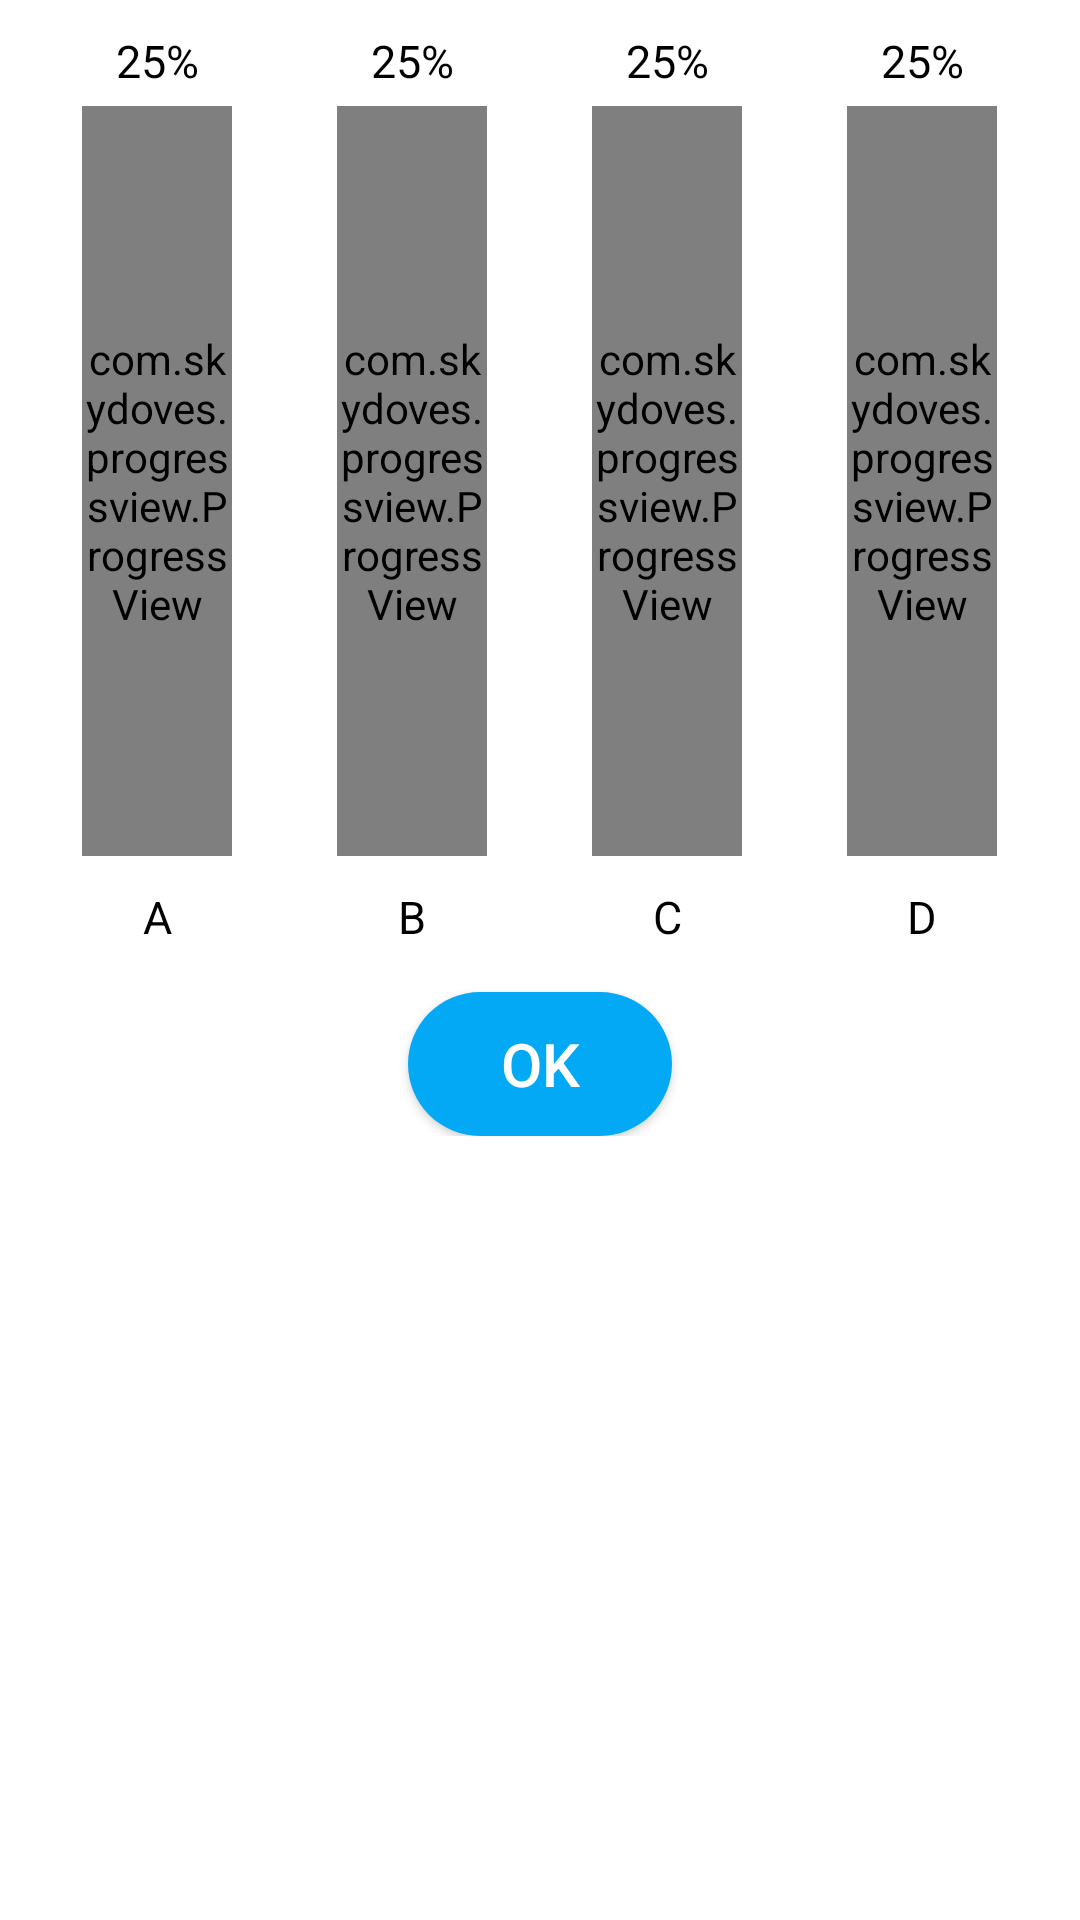

Reconstruct the res/layout file that produces this screen, plus the resources it refers to.
<!-- AndroidManifest.xml: application theme Theme.Prj_AiLaTrieuPhu -->
<!-- res/layout/layout_askdialog.xml -->
<?xml version="1.0" encoding="utf-8"?>
<LinearLayout xmlns:android="http://schemas.android.com/apk/res/android"
    android:layout_width="match_parent"
    android:layout_height="match_parent"
    xmlns:app="http://schemas.android.com/apk/res-auto"
    android:background="@color/white">
    <LinearLayout
        android:layout_width="match_parent"
        android:layout_height="wrap_content"
        android:orientation="vertical"
        android:gravity="center"
        android:padding="10dp">
        <LinearLayout
            android:layout_width="match_parent"
            android:layout_height="wrap_content"
            android:orientation="horizontal"
            android:layout_weight="40">
            <LinearLayout
                android:orientation="vertical"
                android:layout_width="0dp"
                android:layout_height="wrap_content"
                android:layout_weight="10"
                android:gravity="center">
                <TextView
                    android:id="@+id/txtPercentA"
                    android:layout_width="wrap_content"
                    android:layout_height="wrap_content"
                    android:textSize="15dp"
                    android:textColor="@color/black"
                    android:paddingBottom="5dp"
                    android:text="25%"></TextView>
                <com.skydoves.progressview.ProgressView
                    android:id="@+id/progress_1"
                    app:progressView_colorBackground="#03A9F4"
                    app:progressView_colorProgress="#FFEA32"
                    app:progressView_min="0"
                    app:progressView_max="100"
                    app:progressView_orientation="vertical"
                    app:progressView_animation="bounce"
                    android:layout_width="50dp"
                    android:layout_height="250dp"></com.skydoves.progressview.ProgressView>
                <TextView
                    android:layout_width="wrap_content"
                    android:layout_height="wrap_content"
                    android:text="A"
                    android:textSize="15dp"
                    android:layout_marginTop="10dp"
                    android:textColor="@color/black"></TextView>
            </LinearLayout>
            <LinearLayout
                android:orientation="vertical"
                android:layout_width="0dp"
                android:layout_height="wrap_content"
                android:layout_weight="10"
                android:gravity="center">
                <TextView
                    android:id="@+id/txtPercentB"
                    android:layout_width="wrap_content"
                    android:layout_height="wrap_content"
                    android:textSize="15dp"
                    android:textColor="@color/black"
                    android:paddingBottom="5dp"
                    android:text="25%"></TextView>
                <com.skydoves.progressview.ProgressView
                    android:id="@+id/progress_2"
                    app:progressView_colorBackground="#03A9F4"
                    app:progressView_colorProgress="#FFEA32"
                    app:progressView_min="0"
                    app:progressView_max="100"
                    app:progressView_orientation="vertical"
                    app:progressView_animation="bounce"
                    android:layout_width="50dp"
                    android:layout_height="250dp"></com.skydoves.progressview.ProgressView>
                <TextView
                    android:layout_width="wrap_content"
                    android:layout_height="wrap_content"
                    android:text="B"
                    android:textSize="15dp"
                    android:layout_marginTop="10dp"
                    android:textColor="@color/black"></TextView>
            </LinearLayout>
            <LinearLayout
                android:orientation="vertical"
                android:layout_width="0dp"
                android:layout_height="wrap_content"
                android:layout_weight="10"
                android:gravity="center">
                <TextView
                    android:id="@+id/txtPercentC"
                    android:layout_width="wrap_content"
                    android:layout_height="wrap_content"
                    android:textSize="15dp"
                    android:textColor="@color/black"
                    android:paddingBottom="5dp"
                    android:text="25%"></TextView>
                <com.skydoves.progressview.ProgressView
                    android:id="@+id/progress_3"
                    app:progressView_colorBackground="#03A9F4"
                    app:progressView_colorProgress="#FFEA32"
                    app:progressView_min="0"
                    app:progressView_max="100"
                    app:progressView_orientation="vertical"
                    app:progressView_animation="bounce"
                    android:layout_width="50dp"
                    android:layout_height="250dp"></com.skydoves.progressview.ProgressView>
                <TextView
                    android:layout_width="wrap_content"
                    android:layout_height="wrap_content"
                    android:text="C"
                    android:textSize="15dp"
                    android:layout_marginTop="10dp"
                    android:textColor="@color/black"></TextView>
            </LinearLayout>
            <LinearLayout
                android:orientation="vertical"
                android:layout_width="0dp"
                android:layout_height="wrap_content"
                android:layout_weight="10"
                android:gravity="center">
                <TextView
                    android:id="@+id/txtPercentD"
                    android:layout_width="wrap_content"
                    android:layout_height="wrap_content"
                    android:textSize="15dp"
                    android:textColor="@color/black"
                    android:paddingBottom="5dp"
                    android:text="25%"></TextView>
                <com.skydoves.progressview.ProgressView
                    android:id="@+id/progress_4"
                    app:progressView_colorBackground="#03A9F4"
                    app:progressView_colorProgress="#FFEA32"
                    app:progressView_min="0"
                    app:progressView_max="100"
                    app:progressView_orientation="vertical"
                    app:progressView_animation="bounce"
                    android:layout_width="50dp"
                    android:layout_height="250dp"></com.skydoves.progressview.ProgressView>
                <TextView
                    android:layout_width="wrap_content"
                    android:layout_height="wrap_content"
                    android:text="D"
                    android:textSize="15dp"
                    android:layout_marginTop="10dp"
                    android:textColor="@color/black"></TextView>
            </LinearLayout>
        </LinearLayout>
        <Button
            android:id="@+id/btnAskDialog"
            android:layout_width="wrap_content"
            android:layout_height="wrap_content"
            android:text="Ok"
            android:textSize="20dp"
            android:textColor="@color/white"
            android:padding="10dp"
            android:layout_marginTop="15dp"
            android:background="@drawable/bg_blue_corner30"></Button>
    </LinearLayout>
</LinearLayout>
<!-- resources referenced by this layout -->
<resources>
  <!-- drawable bg_blue_corner30 (drawable) -->
  <?xml version="1.0" encoding="utf-8"?>
  <shape xmlns:android="http://schemas.android.com/apk/res/android">
      <solid android:color="#03A9F4"></solid>
      <corners android:radius="30dp"></corners>
  </shape>
  <style name="Theme.Prj_AiLaTrieuPhu" parent="Theme.AppCompat.DayNight.NoActionBar">
          
          <item name="colorPrimary">@color/purple_500</item>
          <item name="colorPrimaryVariant">@color/purple_700</item>
          <item name="colorOnPrimary">@color/white</item>
          
          <item name="colorSecondary">@color/teal_200</item>
          <item name="colorSecondaryVariant">@color/teal_700</item>
          <item name="colorOnSecondary">@color/black</item>
          
          <item name="android:statusBarColor" tools:targetApi="l">?attr/colorPrimaryVariant</item>
          
      </style>
  <!-- not gathered from this repository: default colours our renderer supplied (Android Studio template values) -->
  <color name="purple_500">#FF6200EE</color>
  <color name="purple_700">#FF3700B3</color>
  <color name="teal_200">#FF03DAC5</color>
  <color name="teal_700">#FF018786</color>
  <color name="black">#FF000000</color>
  <color name="white">#FFFFFFFF</color>
</resources>
